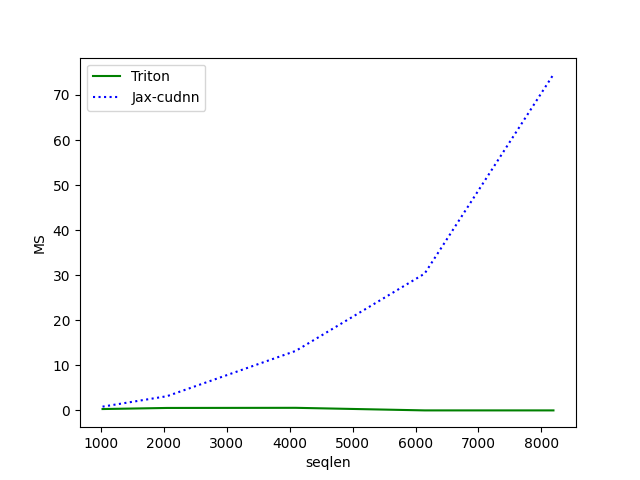

Source data for this figure (header and first rows):
seqlen, Triton, Jax-cudnn
1024, 0.303, 0.8365
2048, 0.5449, 3.152
4096, 0.574, 13.21
6144, 0.001352, 30.36
8192, 0.001434, 74.57
